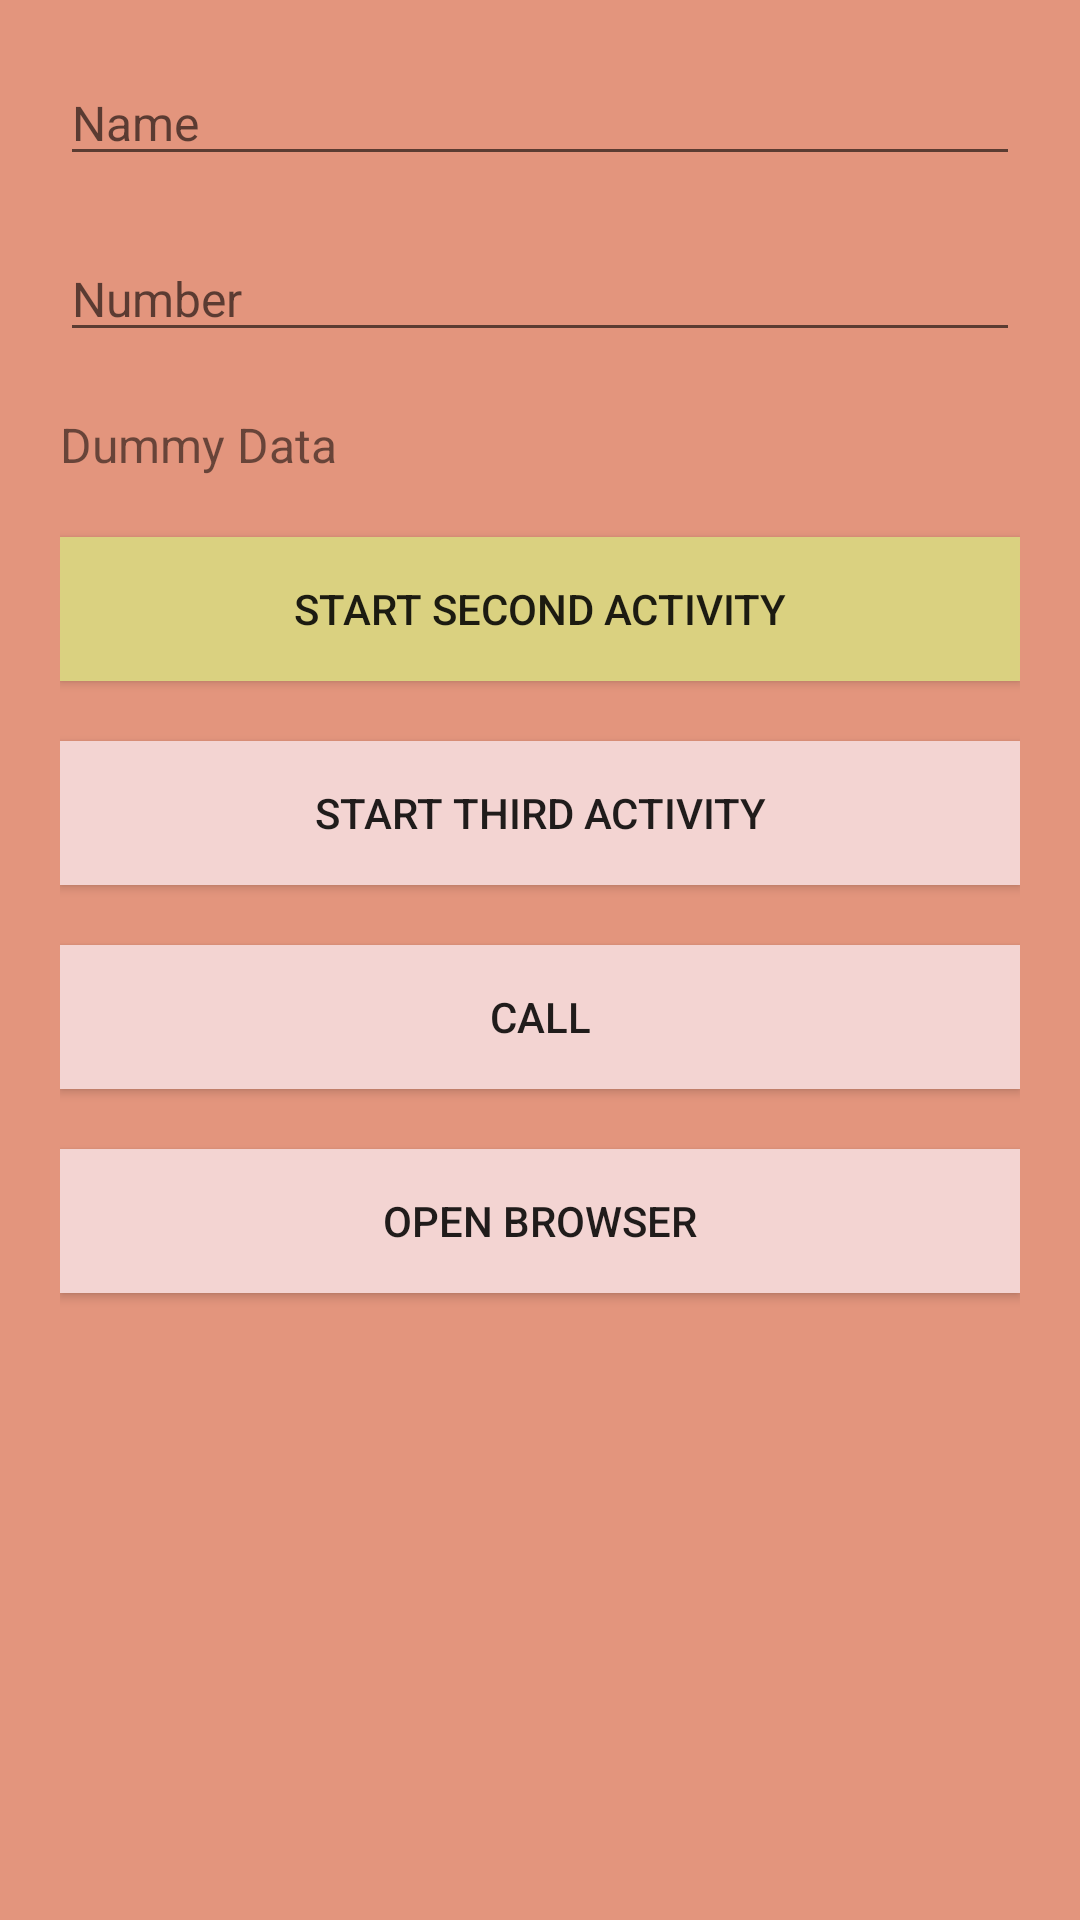

This screen was rendered from an Android layout file. Write that file and the resources it references.
<!-- AndroidManifest.xml: application theme AppTheme -->
<!-- res/layout/activity_main_week5.xml -->
<?xml version="1.0" encoding="utf-8"?>
<LinearLayout xmlns:android="http://schemas.android.com/apk/res/android"
    android:layout_width="match_parent"
    android:layout_height="match_parent"
    android:background="@color/colorOrange"
    android:orientation="vertical"
    android:padding="@dimen/marginDimenLarge">

    <EditText
        android:id="@+id/name_input"
        android:layout_width="match_parent"
        android:layout_height="wrap_content"
        android:layout_marginBottom="@dimen/marginDimenLarge"
        android:hint="Name"
        android:inputType="text"
        android:textSize="@dimen/textDimenSmall" />

    <EditText
        android:id="@+id/number_input"
        android:layout_width="match_parent"
        android:layout_height="wrap_content"
        android:layout_marginBottom="@dimen/marginDimenLarge"
        android:hint="Number"
        android:inputType="phone"
        android:textSize="@dimen/textDimenSmall" />

    <TextView
        android:id="@+id/dummy_data"
        android:layout_width="match_parent"
        android:layout_height="wrap_content"
        android:layout_marginBottom="@dimen/marginDimenLarge"
        android:text="Dummy Data"
        android:textSize="@dimen/textDimenSmall" />

    <Button
        android:id="@+id/start_second_activity"
        android:layout_width="match_parent"
        android:layout_height="wrap_content"
        android:layout_marginBottom="@dimen/marginDimenLarge"
        android:background="@color/colorYellow"
        android:text="Start Second Activity" />

    <Button
        android:id="@+id/start_third_activity"
        android:layout_width="match_parent"
        android:layout_height="wrap_content"
        android:layout_marginBottom="@dimen/marginDimenLarge"
        android:background="@color/colorLayout"
        android:text="Start Third Activity" />

    <Button
        android:id="@+id/call_button"
        android:layout_width="match_parent"
        android:layout_height="wrap_content"
        android:layout_marginBottom="@dimen/marginDimenLarge"
        android:background="@color/colorLayout"
        android:text="Call" />

    <Button
        android:id="@+id/open_browser"
        android:layout_width="match_parent"
        android:layout_height="wrap_content"
        android:background="@color/colorLayout"
        android:text="Open Browser" />
</LinearLayout>
<!-- resources referenced by this layout -->
<resources>
  <color name="colorLayout">#F3D4D2</color>
  <color name="colorOrange">#E3957D</color>
  <color name="colorYellow">#DAD180</color>
  <dimen name="marginDimenLarge">20dp</dimen>
  <dimen name="textDimenSmall">16sp</dimen>
  <style name="AppTheme" parent="Theme.AppCompat.Light.DarkActionBar">
          
          <item name="colorPrimary">@color/colorOrange</item>
          <item name="colorPrimaryDark">@color/colorYellow</item>
          <item name="colorAccent">@color/colorYellow</item>
      </style>
</resources>
